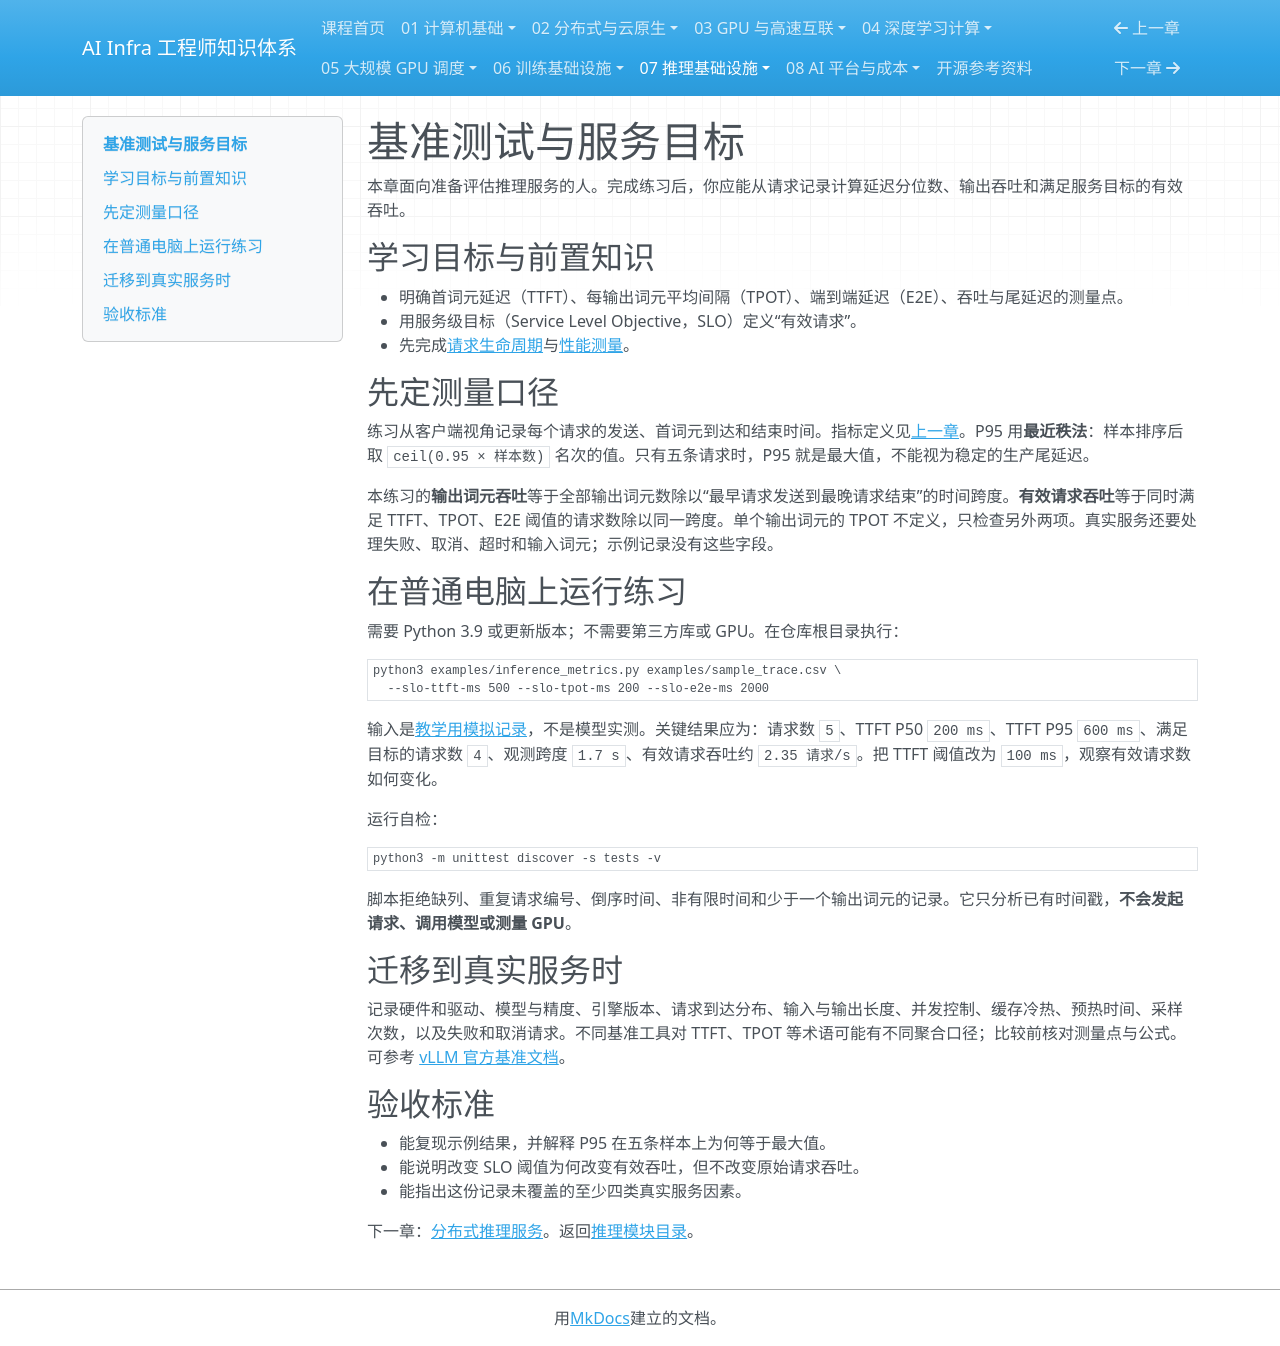

repository: TangHuaiZhe/ai-infra-course · page: 07-inference-infra/03-benchmark-and-slo/index.html · generator: mkdocs

# 基准测试与服务目标

本章面向准备评估推理服务的人。完成练习后，你应能从请求记录计算延迟分位数、输出吞吐和满足服务目标的有效吞吐。

## 学习目标与前置知识

- 明确首词元延迟（TTFT）、每输出词元平均间隔（TPOT）、端到端延迟（E2E）、吞吐与尾延迟的测量点。
- 用服务级目标（Service Level Objective，SLO）定义“有效请求”。
- 先完成[请求生命周期](01-request-lifecycle.md)与[性能测量](../01-computer-systems/03-performance-measurement.md)。

## 先定测量口径

练习从客户端视角记录每个请求的发送、首词元到达和结束时间。指标定义见[上一章](01-request-lifecycle.md)。P95 用**最近秩法**：样本排序后取 `ceil(0.95 × 样本数)` 名次的值。只有五条请求时，P95 就是最大值，不能视为稳定的生产尾延迟。

本练习的**输出词元吞吐**等于全部输出词元数除以“最早请求发送到最晚请求结束”的时间跨度。**有效请求吞吐**等于同时满足 TTFT、TPOT、E2E 阈值的请求数除以同一跨度。单个输出词元的 TPOT 不定义，只检查另外两项。真实服务还要处理失败、取消、超时和输入词元；示例记录没有这些字段。

## 在普通电脑上运行练习

需要 Python 3.9 或更新版本；不需要第三方库或 GPU。在仓库根目录执行：

```bash
python3 examples/inference_metrics.py examples/sample_trace.csv \
  --slo-ttft-ms 500 --slo-tpot-ms 200 --slo-e2e-ms 2000
```

输入是[教学用模拟记录](https://github.com/TangHuaiZhe/ai-infra-course/blob/main/examples/sample_trace.csv)，不是模型实测。关键结果应为：请求数 `5`、TTFT P50 `200 ms`、TTFT P95 `600 ms`、满足目标的请求数 `4`、观测跨度 `1.7 s`、有效请求吞吐约 `2.35 请求/s`。把 TTFT 阈值改为 `100 ms`，观察有效请求数如何变化。

运行自检：

```bash
python3 -m unittest discover -s tests -v
```

脚本拒绝缺列、重复请求编号、倒序时间、非有限时间和少于一个输出词元的记录。它只分析已有时间戳，**不会发起请求、调用模型或测量 GPU**。

## 迁移到真实服务时

记录硬件和驱动、模型与精度、引擎版本、请求到达分布、输入与输出长度、并发控制、缓存冷热、预热时间、采样次数，以及失败和取消请求。不同基准工具对 TTFT、TPOT 等术语可能有不同聚合口径；比较前核对测量点与公式。可参考 [vLLM 官方基准文档](https://docs.vllm.ai/en/latest/benchmarking/cli/)。

## 验收标准

- 能复现示例结果，并解释 P95 在五条样本上为何等于最大值。
- 能说明改变 SLO 阈值为何改变有效吞吐，但不改变原始请求吞吐。
- 能指出这份记录未覆盖的至少四类真实服务因素。

下一章：[分布式推理服务](04-distributed-serving.md)。返回[推理模块目录](README.md)。
